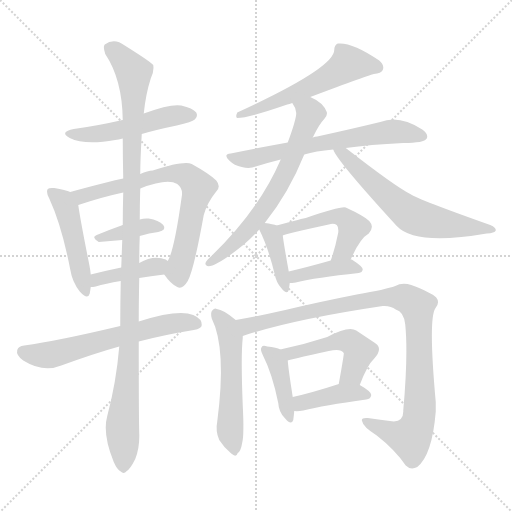
t = 0.00 s
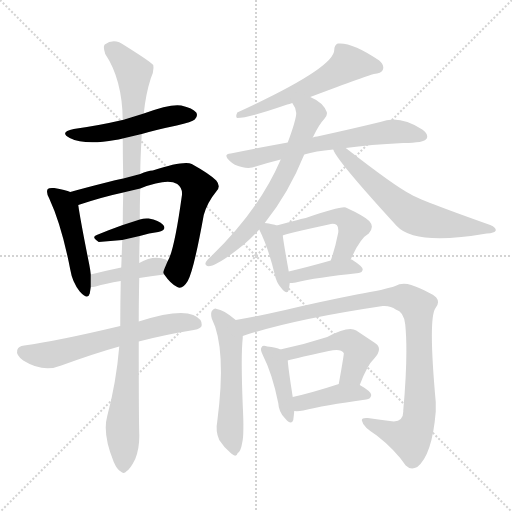
t = 2.70 s
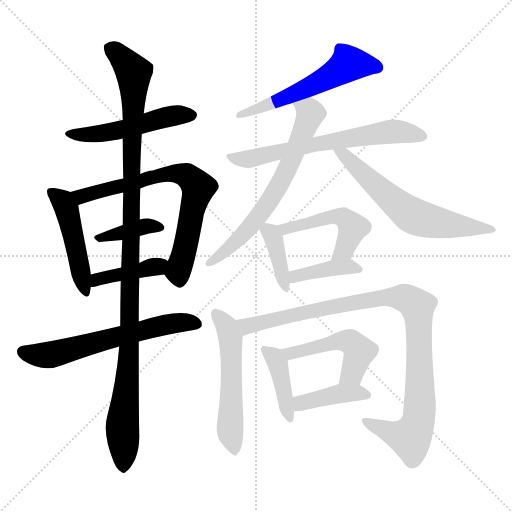
t = 5.40 s
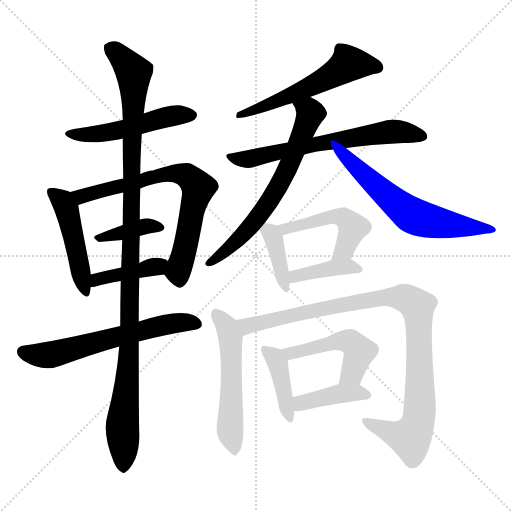
t = 8.10 s
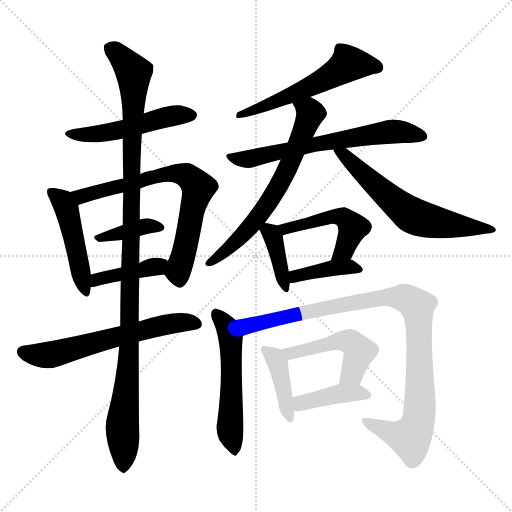
t = 10.80 s
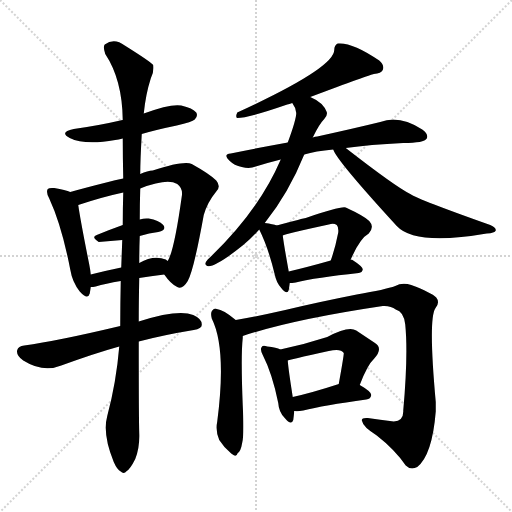
t = 13.50 s

The animated SVG that drew these frames (rendered in a browser with its animation timeline set to each time). Animation: 19 CSS @keyframes rules; one cycle of 13.50 s.

<svg version="1.1" viewBox="0 0 1024 1024" xmlns="http://www.w3.org/2000/svg">
  <g stroke="lightgray" stroke-dasharray="1,1" stroke-width="1" transform="scale(4, 4)">
    <line x1="0" y1="0" x2="256" y2="256"></line>
    <line x1="256" y1="0" x2="0" y2="256"></line>
    <line x1="128" y1="0" x2="128" y2="256"></line>
    <line x1="0" y1="128" x2="256" y2="128"></line>
  </g>
<g transform="scale(1, -1) translate(0, -900)">
   <style type="text/css">
    @keyframes keyframes0 {
      from {
       stroke: blue;
       stroke-dashoffset: 502;
       stroke-width: 128;
       }
       62% {
       animation-timing-function: step-end;
       stroke: blue;
       stroke-dashoffset: 0;
       stroke-width: 128;
       }
       to {
       stroke: black;
       stroke-width: 1024;
       }
       }
       #make-me-a-hanzi-animation-0 {
         animation: keyframes0 0.658529s both;
         animation-delay: 0.000000s;
         animation-timing-function: linear;
       }
    @keyframes keyframes1 {
      from {
       stroke: blue;
       stroke-dashoffset: 472;
       stroke-width: 128;
       }
       61% {
       animation-timing-function: step-end;
       stroke: blue;
       stroke-dashoffset: 0;
       stroke-width: 128;
       }
       to {
       stroke: black;
       stroke-width: 1024;
       }
       }
       #make-me-a-hanzi-animation-1 {
         animation: keyframes1 0.634115s both;
         animation-delay: 0.658529s;
         animation-timing-function: linear;
       }
    @keyframes keyframes2 {
      from {
       stroke: blue;
       stroke-dashoffset: 709;
       stroke-width: 128;
       }
       70% {
       animation-timing-function: step-end;
       stroke: blue;
       stroke-dashoffset: 0;
       stroke-width: 128;
       }
       to {
       stroke: black;
       stroke-width: 1024;
       }
       }
       #make-me-a-hanzi-animation-2 {
         animation: keyframes2 0.826986s both;
         animation-delay: 1.292643s;
         animation-timing-function: linear;
       }
    @keyframes keyframes3 {
      from {
       stroke: blue;
       stroke-dashoffset: 376;
       stroke-width: 128;
       }
       55% {
       animation-timing-function: step-end;
       stroke: blue;
       stroke-dashoffset: 0;
       stroke-width: 128;
       }
       to {
       stroke: black;
       stroke-width: 1024;
       }
       }
       #make-me-a-hanzi-animation-3 {
         animation: keyframes3 0.555990s both;
         animation-delay: 2.119629s;
         animation-timing-function: linear;
       }
    @keyframes keyframes4 {
      from {
       stroke: blue;
       stroke-dashoffset: 406;
       stroke-width: 128;
       }
       57% {
       animation-timing-function: step-end;
       stroke: blue;
       stroke-dashoffset: 0;
       stroke-width: 128;
       }
       to {
       stroke: black;
       stroke-width: 1024;
       }
       }
       #make-me-a-hanzi-animation-4 {
         animation: keyframes4 0.580404s both;
         animation-delay: 2.675618s;
         animation-timing-function: linear;
       }
    @keyframes keyframes5 {
      from {
       stroke: blue;
       stroke-dashoffset: 612;
       stroke-width: 128;
       }
       67% {
       animation-timing-function: step-end;
       stroke: blue;
       stroke-dashoffset: 0;
       stroke-width: 128;
       }
       to {
       stroke: black;
       stroke-width: 1024;
       }
       }
       #make-me-a-hanzi-animation-5 {
         animation: keyframes5 0.748047s both;
         animation-delay: 3.256022s;
         animation-timing-function: linear;
       }
    @keyframes keyframes6 {
      from {
       stroke: blue;
       stroke-dashoffset: 1110;
       stroke-width: 128;
       }
       78% {
       animation-timing-function: step-end;
       stroke: blue;
       stroke-dashoffset: 0;
       stroke-width: 128;
       }
       to {
       stroke: black;
       stroke-width: 1024;
       }
       }
       #make-me-a-hanzi-animation-6 {
         animation: keyframes6 1.153320s both;
         animation-delay: 4.004069s;
         animation-timing-function: linear;
       }
    @keyframes keyframes7 {
      from {
       stroke: blue;
       stroke-dashoffset: 564;
       stroke-width: 128;
       }
       65% {
       animation-timing-function: step-end;
       stroke: blue;
       stroke-dashoffset: 0;
       stroke-width: 128;
       }
       to {
       stroke: black;
       stroke-width: 1024;
       }
       }
       #make-me-a-hanzi-animation-7 {
         animation: keyframes7 0.708984s both;
         animation-delay: 5.157389s;
         animation-timing-function: linear;
       }
    @keyframes keyframes8 {
      from {
       stroke: blue;
       stroke-dashoffset: 638;
       stroke-width: 128;
       }
       67% {
       animation-timing-function: step-end;
       stroke: blue;
       stroke-dashoffset: 0;
       stroke-width: 128;
       }
       to {
       stroke: black;
       stroke-width: 1024;
       }
       }
       #make-me-a-hanzi-animation-8 {
         animation: keyframes8 0.769206s both;
         animation-delay: 5.866374s;
         animation-timing-function: linear;
       }
    @keyframes keyframes9 {
      from {
       stroke: blue;
       stroke-dashoffset: 660;
       stroke-width: 128;
       }
       68% {
       animation-timing-function: step-end;
       stroke: blue;
       stroke-dashoffset: 0;
       stroke-width: 128;
       }
       to {
       stroke: black;
       stroke-width: 1024;
       }
       }
       #make-me-a-hanzi-animation-9 {
         animation: keyframes9 0.787109s both;
         animation-delay: 6.635579s;
         animation-timing-function: linear;
       }
    @keyframes keyframes10 {
      from {
       stroke: blue;
       stroke-dashoffset: 621;
       stroke-width: 128;
       }
       67% {
       animation-timing-function: step-end;
       stroke: blue;
       stroke-dashoffset: 0;
       stroke-width: 128;
       }
       to {
       stroke: black;
       stroke-width: 1024;
       }
       }
       #make-me-a-hanzi-animation-10 {
         animation: keyframes10 0.755371s both;
         animation-delay: 7.422689s;
         animation-timing-function: linear;
       }
    @keyframes keyframes11 {
      from {
       stroke: blue;
       stroke-dashoffset: 380;
       stroke-width: 128;
       }
       55% {
       animation-timing-function: step-end;
       stroke: blue;
       stroke-dashoffset: 0;
       stroke-width: 128;
       }
       to {
       stroke: black;
       stroke-width: 1024;
       }
       }
       #make-me-a-hanzi-animation-11 {
         animation: keyframes11 0.559245s both;
         animation-delay: 8.178060s;
         animation-timing-function: linear;
       }
    @keyframes keyframes12 {
      from {
       stroke: blue;
       stroke-dashoffset: 489;
       stroke-width: 128;
       }
       61% {
       animation-timing-function: step-end;
       stroke: blue;
       stroke-dashoffset: 0;
       stroke-width: 128;
       }
       to {
       stroke: black;
       stroke-width: 1024;
       }
       }
       #make-me-a-hanzi-animation-12 {
         animation: keyframes12 0.647949s both;
         animation-delay: 8.737305s;
         animation-timing-function: linear;
       }
    @keyframes keyframes13 {
      from {
       stroke: blue;
       stroke-dashoffset: 394;
       stroke-width: 128;
       }
       56% {
       animation-timing-function: step-end;
       stroke: blue;
       stroke-dashoffset: 0;
       stroke-width: 128;
       }
       to {
       stroke: black;
       stroke-width: 1024;
       }
       }
       #make-me-a-hanzi-animation-13 {
         animation: keyframes13 0.570638s both;
         animation-delay: 9.385254s;
         animation-timing-function: linear;
       }
    @keyframes keyframes14 {
      from {
       stroke: blue;
       stroke-dashoffset: 534;
       stroke-width: 128;
       }
       63% {
       animation-timing-function: step-end;
       stroke: blue;
       stroke-dashoffset: 0;
       stroke-width: 128;
       }
       to {
       stroke: black;
       stroke-width: 1024;
       }
       }
       #make-me-a-hanzi-animation-14 {
         animation: keyframes14 0.684570s both;
         animation-delay: 9.955892s;
         animation-timing-function: linear;
       }
    @keyframes keyframes15 {
      from {
       stroke: blue;
       stroke-dashoffset: 986;
       stroke-width: 128;
       }
       76% {
       animation-timing-function: step-end;
       stroke: blue;
       stroke-dashoffset: 0;
       stroke-width: 128;
       }
       to {
       stroke: black;
       stroke-width: 1024;
       }
       }
       #make-me-a-hanzi-animation-15 {
         animation: keyframes15 1.052409s both;
         animation-delay: 10.640462s;
         animation-timing-function: linear;
       }
    @keyframes keyframes16 {
      from {
       stroke: blue;
       stroke-dashoffset: 406;
       stroke-width: 128;
       }
       57% {
       animation-timing-function: step-end;
       stroke: blue;
       stroke-dashoffset: 0;
       stroke-width: 128;
       }
       to {
       stroke: black;
       stroke-width: 1024;
       }
       }
       #make-me-a-hanzi-animation-16 {
         animation: keyframes16 0.580404s both;
         animation-delay: 11.692871s;
         animation-timing-function: linear;
       }
    @keyframes keyframes17 {
      from {
       stroke: blue;
       stroke-dashoffset: 485;
       stroke-width: 128;
       }
       61% {
       animation-timing-function: step-end;
       stroke: blue;
       stroke-dashoffset: 0;
       stroke-width: 128;
       }
       to {
       stroke: black;
       stroke-width: 1024;
       }
       }
       #make-me-a-hanzi-animation-17 {
         animation: keyframes17 0.644694s both;
         animation-delay: 12.273275s;
         animation-timing-function: linear;
       }
    @keyframes keyframes18 {
      from {
       stroke: blue;
       stroke-dashoffset: 403;
       stroke-width: 128;
       }
       57% {
       animation-timing-function: step-end;
       stroke: blue;
       stroke-dashoffset: 0;
       stroke-width: 128;
       }
       to {
       stroke: black;
       stroke-width: 1024;
       }
       }
       #make-me-a-hanzi-animation-18 {
         animation: keyframes18 0.577962s both;
         animation-delay: 12.917969s;
         animation-timing-function: linear;
       }
</style>
<path d="M 283.5 632.0 Q 314.5 641.0 353.5 649.0 Q 384.5 656.0 389.5 661.0 Q 396.5 668.0 392.5 675.0 Q 385.5 684.0 362.5 689.0 Q 341.5 693.0 287.5 673.0 L 245.5 660.0 Q 241.5 660.0 240.5 659.0 Q 197.5 649.0 147.5 642.0 Q 117.5 636.0 139.5 624.0 Q 169.5 609.0 230.5 620.0 Q 236.5 621.0 245.5 623.0 L 283.5 632.0 Z" fill="lightgray"></path> 
<path d="M 140.5 516.0 Q 131.5 520.0 108.5 524.0 Q 98.5 525.0 95.5 522.0 Q 91.5 516.0 98.5 503.0 Q 123.5 449.0 140.5 361.0 Q 144.5 336.0 159.5 317.0 Q 175.5 299.0 179.5 313.0 Q 180.5 319.0 181.5 326.0 L 181.5 351.0 Q 180.5 361.0 178.5 371.0 Q 160.5 461.0 156.5 490.0 C 153.5 511.0 153.5 511.0 140.5 516.0 Z" fill="lightgray"></path> 
<path d="M 328.5 351.0 Q 341.5 332.0 354.5 326.0 Q 364.5 320.0 375.5 338.0 Q 387.5 359.0 407.5 470.0 Q 414.5 495.0 432.5 517.0 Q 442.5 527.0 432.5 539.0 Q 419.5 552.0 383.5 572.0 Q 367.5 579.0 305.5 559.0 Q 295.5 559.0 280.5 552.0 L 246.5 543.0 Q 230.5 540.0 212.5 535.0 Q 172.5 525.0 140.5 516.0 C 111.5 508.0 127.5 481.0 156.5 490.0 Q 204.5 506.0 246.5 515.0 L 280.5 523.0 Q 334.5 544.0 354.5 532.0 Q 366.5 523.0 363.5 507.0 Q 348.5 399.0 335.5 378.0 C 325.5 355.0 325.5 355.0 328.5 351.0 Z" fill="lightgray"></path> 
<path d="M 279.5 428.0 Q 298.5 434.0 316.5 436.0 Q 334.5 440.0 326.5 450.0 Q 317.5 460.0 297.5 463.0 Q 288.5 464.0 279.5 461.0 L 245.5 450.0 Q 217.5 440.0 193.5 430.0 Q 181.5 426.0 197.5 416.0 L 244.5 420.0 L 279.5 428.0 Z" fill="lightgray"></path> 
<path d="M 278.5 344.0 Q 300.5 348.0 328.5 351.0 C 358.5 354.0 359.5 360.0 335.5 378.0 Q 334.5 379.0 331.5 381.0 Q 307.5 391.0 278.5 374.0 L 242.5 365.0 Q 208.5 358.0 181.5 351.0 C 152.5 344.0 151.5 324.0 181.5 326.0 Q 185.5 326.0 191.5 327.0 Q 210.5 333.0 241.5 338.0 L 278.5 344.0 Z" fill="lightgray"></path> 
<path d="M 277.5 217.0 Q 326.5 230.0 387.5 240.0 Q 403.5 243.0 403.5 250.0 Q 404.5 262.0 386.5 270.0 Q 356.5 282.0 277.5 257.0 L 240.5 248.0 Q 114.5 218.0 48.5 209.0 Q 36.5 208.0 34.5 200.0 Q 31.5 190.0 46.5 179.0 Q 86.5 154.0 122.5 169.0 Q 191.5 194.0 238.5 207.0 L 277.5 217.0 Z" fill="lightgray"></path> 
<path d="M 238.5 207.0 Q 232.5 135.0 214.5 68.0 Q 204.5 32.0 227.5 -24.0 Q 234.5 -40.0 241.5 -43.0 Q 247.5 -49.0 253.5 -42.0 Q 260.5 -38.0 270.5 -18.0 Q 279.5 4.0 278.5 33.0 Q 277.5 63.0 277.5 217.0 L 277.5 257.0 Q 277.5 297.0 278.5 344.0 L 278.5 374.0 Q 278.5 401.0 279.5 428.0 L 279.5 461.0 Q 279.5 492.0 280.5 523.0 L 280.5 552.0 Q 280.5 579.0 283.5 632.0 L 287.5 673.0 Q 291.5 712.0 301.5 743.0 Q 308.5 756.0 306.5 770.0 Q 300.5 777.0 249.5 809.0 Q 228.5 825.0 209.5 811.0 Q 205.5 807.0 210.5 792.0 Q 244.5 741.0 245.5 660.0 L 245.5 623.0 Q 245.5 586.0 246.5 543.0 L 246.5 515.0 Q 245.5 484.0 245.5 450.0 L 244.5 420.0 Q 243.5 393.0 242.5 365.0 L 241.5 338.0 Q 240.5 295.0 240.5 248.0 L 238.5 207.0 Z" fill="lightgray"></path> 
<path d="M 620.5 706.0 Q 740.5 751.0 747.5 752.0 Q 762.5 753.0 765.5 760.0 Q 769.5 769.0 758.5 779.0 Q 704.5 816.0 675.5 813.0 Q 668.5 810.0 668.5 800.0 Q 668.5 764.0 474.5 675.0 Q 470.5 666.0 474.5 664.0 Q 496.5 664.0 574.5 691.0 Q 578.5 692.0 584.5 694.0 L 620.5 706.0 Z" fill="lightgray"></path> 
<path d="M 608.5 591.0 Q 630.5 598.0 666.5 601.0 L 691.5 604.0 Q 739.5 611.0 806.5 614.0 Q 848.5 614.0 853.5 623.0 Q 857.5 632.0 844.5 641.0 Q 798.5 671.0 760.5 656.0 Q 711.5 644.0 634.5 627.0 Q 630.5 627.0 625.5 625.0 L 575.5 615.0 Q 520.5 605.0 461.5 593.0 Q 445.5 592.0 458.5 579.0 Q 468.5 569.0 483.5 566.0 Q 499.5 562.0 511.5 567.0 Q 533.5 574.0 561.5 581.0 L 608.5 591.0 Z" fill="lightgray"></path> 
<path d="M 529.5 454.0 Q 577.5 514.0 608.5 591.0 L 625.5 625.0 Q 638.5 652.0 648.5 662.0 Q 655.5 669.0 653.5 676.0 Q 646.5 695.0 620.5 706.0 C 593.5 720.0 570.5 720.0 584.5 694.0 Q 591.5 685.0 592.5 674.0 Q 592.5 661.0 575.5 615.0 L 561.5 581.0 Q 516.5 476.0 415.5 381.0 Q 406.5 371.0 414.5 368.0 Q 429.5 364.0 486.5 410.0 Q 502.5 423.0 518.5 441.0 L 529.5 454.0 Z" fill="lightgray"></path> 
<path d="M 666.5 601.0 Q 672.5 580.0 793.5 448.0 Q 830.5 408.0 973.5 433.0 Q 989.5 434.0 991.5 439.0 Q 992.5 445.0 980.5 450.0 Q 836.5 501.0 820.5 512.0 Q 790.5 527.0 691.5 604.0 C 667.5 622.0 652.5 628.0 666.5 601.0 Z" fill="lightgray"></path> 
<path d="M 553.5 449.0 Q 546.5 452.0 529.5 454.0 C 510.5 456.0 510.5 456.0 518.5 441.0 Q 536.5 405.0 549.5 351.0 Q 552.5 335.0 562.5 324.0 Q 574.5 309.0 577.5 320.0 Q 578.5 326.0 579.5 334.0 L 577.5 357.0 Q 567.5 412.0 565.5 429.0 C 563.5 446.0 563.5 446.0 553.5 449.0 Z" fill="lightgray"></path> 
<path d="M 701.5 381.0 Q 719.5 423.0 737.5 433.0 Q 749.5 446.0 738.5 458.0 Q 728.5 468.0 691.5 485.0 Q 681.5 488.0 611.5 464.0 Q 608.5 464.0 553.5 449.0 C 524.5 441.0 537.5 419.0 565.5 429.0 Q 569.5 432.0 657.5 451.0 Q 667.5 454.0 673.5 450.0 Q 677.5 446.0 676.5 435.0 Q 670.5 404.0 661.5 379.0 C 651.5 351.0 689.5 354.0 701.5 381.0 Z" fill="lightgray"></path> 
<path d="M 579.5 334.0 Q 583.5 334.0 591.5 335.0 Q 631.5 345.0 717.5 354.0 Q 724.5 355.0 725.5 361.0 Q 725.5 367.0 703.5 381.0 L 701.5 381.0 L 661.5 379.0 Q 615.5 366.0 577.5 357.0 C 548.5 350.0 549.5 333.0 579.5 334.0 Z" fill="lightgray"></path> 
<path d="M 471.5 260.0 Q 446.5 281.0 433.5 282.0 Q 429.5 285.0 424.5 279.0 Q 420.5 275.0 423.5 263.0 Q 453.5 203.0 434.5 57.0 Q 430.5 38.0 438.5 20.0 Q 448.5 4.0 462.5 -7.0 Q 472.5 -16.0 475.5 -6.0 Q 481.5 -3.0 484.5 15.0 Q 488.5 31.0 485.5 89.0 Q 481.5 189.0 485.5 224.0 Q 485.5 227.0 485.5 228.0 C 486.5 248.0 486.5 248.0 471.5 260.0 Z" fill="lightgray"></path> 
<path d="M 485.5 228.0 Q 584.5 261.0 765.5 288.0 Q 781.5 289.0 791.5 281.0 Q 807.5 277.0 810.5 251.0 Q 816.5 190.0 806.5 79.0 Q 807.5 58.0 787.5 57.0 Q 759.5 61.0 735.5 64.0 Q 720.5 65.0 724.5 57.0 Q 725.5 47.0 753.5 29.0 Q 789.5 1.0 811.5 -31.0 Q 821.5 -41.0 834.5 -34.0 Q 864.5 -10.0 871.5 77.0 Q 871.5 87.0 871.5 96.0 Q 856.5 261.0 870.5 283.0 Q 880.5 295.0 872.5 305.0 Q 862.5 315.0 822.5 330.0 Q 804.5 336.0 790.5 328.0 Q 771.5 321.0 713.5 311.0 Q 632.5 295.0 570.5 280.0 Q 513.5 267.0 471.5 260.0 C 441.5 255.0 456.5 219.0 485.5 228.0 Z" fill="lightgray"></path> 
<path d="M 560.5 201.0 Q 553.5 205.0 534.5 207.0 Q 525.5 210.0 523.5 206.0 Q 519.5 202.0 525.5 190.0 Q 544.5 153.0 556.5 94.0 Q 557.5 76.0 569.5 64.0 Q 582.5 48.0 586.5 60.0 Q 587.5 67.0 588.5 78.0 L 585.5 106.0 Q 576.5 163.0 575.5 179.0 C 574.5 195.0 574.5 195.0 560.5 201.0 Z" fill="lightgray"></path> 
<path d="M 719.5 130.0 Q 734.5 170.0 748.5 183.0 Q 767.5 204.0 748.5 215.0 Q 733.5 225.0 712.5 239.0 Q 697.5 249.0 654.5 226.0 Q 608.5 211.0 560.5 201.0 C 531.5 195.0 546.5 171.0 575.5 179.0 Q 575.5 180.0 657.5 198.0 Q 681.5 204.0 687.5 194.0 Q 688.5 193.0 677.5 132.0 C 672.5 102.0 708.5 102.0 719.5 130.0 Z" fill="lightgray"></path> 
<path d="M 588.5 78.0 Q 595.5 77.0 606.5 79.0 Q 646.5 89.0 732.5 101.0 Q 741.5 102.0 742.5 110.0 Q 742.5 117.0 719.5 130.0 L 677.5 132.0 Q 676.5 132.0 674.5 131.0 Q 625.5 115.0 585.5 106.0 C 556.5 99.0 558.5 80.0 588.5 78.0 Z" fill="lightgray"></path> 
      <clipPath id="make-me-a-hanzi-clip-0">
      <path d="M 283.5 632.0 Q 314.5 641.0 353.5 649.0 Q 384.5 656.0 389.5 661.0 Q 396.5 668.0 392.5 675.0 Q 385.5 684.0 362.5 689.0 Q 341.5 693.0 287.5 673.0 L 245.5 660.0 Q 241.5 660.0 240.5 659.0 Q 197.5 649.0 147.5 642.0 Q 117.5 636.0 139.5 624.0 Q 169.5 609.0 230.5 620.0 Q 236.5 621.0 245.5 623.0 L 283.5 632.0 Z" fill="lightgray"></path>
      </clipPath>
      <path clip-path="url(#make-me-a-hanzi-clip-0)" d="M 140.5 634.0 L 200.5 632.0 L 322.5 664.0 L 382.5 670.0 " fill="none" id="make-me-a-hanzi-animation-0" stroke-dasharray="374 748" stroke-linecap="round"></path>

      <clipPath id="make-me-a-hanzi-clip-1">
      <path d="M 140.5 516.0 Q 131.5 520.0 108.5 524.0 Q 98.5 525.0 95.5 522.0 Q 91.5 516.0 98.5 503.0 Q 123.5 449.0 140.5 361.0 Q 144.5 336.0 159.5 317.0 Q 175.5 299.0 179.5 313.0 Q 180.5 319.0 181.5 326.0 L 181.5 351.0 Q 180.5 361.0 178.5 371.0 Q 160.5 461.0 156.5 490.0 C 153.5 511.0 153.5 511.0 140.5 516.0 Z" fill="lightgray"></path>
      </clipPath>
      <path clip-path="url(#make-me-a-hanzi-clip-1)" d="M 102.5 517.0 L 122.5 500.0 L 132.5 482.0 L 169.5 317.0 " fill="none" id="make-me-a-hanzi-animation-1" stroke-dasharray="344 688" stroke-linecap="round"></path>

      <clipPath id="make-me-a-hanzi-clip-2">
      <path d="M 328.5 351.0 Q 341.5 332.0 354.5 326.0 Q 364.5 320.0 375.5 338.0 Q 387.5 359.0 407.5 470.0 Q 414.5 495.0 432.5 517.0 Q 442.5 527.0 432.5 539.0 Q 419.5 552.0 383.5 572.0 Q 367.5 579.0 305.5 559.0 Q 295.5 559.0 280.5 552.0 L 246.5 543.0 Q 230.5 540.0 212.5 535.0 Q 172.5 525.0 140.5 516.0 C 111.5 508.0 127.5 481.0 156.5 490.0 Q 204.5 506.0 246.5 515.0 L 280.5 523.0 Q 334.5 544.0 354.5 532.0 Q 366.5 523.0 363.5 507.0 Q 348.5 399.0 335.5 378.0 C 325.5 355.0 325.5 355.0 328.5 351.0 Z" fill="lightgray"></path>
      </clipPath>
      <path clip-path="url(#make-me-a-hanzi-clip-2)" d="M 148.5 512.0 L 164.5 508.0 L 341.5 553.0 L 374.5 548.0 L 396.5 525.0 L 356.5 356.0 L 359.5 341.0 " fill="none" id="make-me-a-hanzi-animation-2" stroke-dasharray="581 1162" stroke-linecap="round"></path>

      <clipPath id="make-me-a-hanzi-clip-3">
      <path d="M 279.5 428.0 Q 298.5 434.0 316.5 436.0 Q 334.5 440.0 326.5 450.0 Q 317.5 460.0 297.5 463.0 Q 288.5 464.0 279.5 461.0 L 245.5 450.0 Q 217.5 440.0 193.5 430.0 Q 181.5 426.0 197.5 416.0 L 244.5 420.0 L 279.5 428.0 Z" fill="lightgray"></path>
      </clipPath>
      <path clip-path="url(#make-me-a-hanzi-clip-3)" d="M 202.5 425.0 L 293.5 448.0 L 319.5 444.0 " fill="none" id="make-me-a-hanzi-animation-3" stroke-dasharray="248 496" stroke-linecap="round"></path>

      <clipPath id="make-me-a-hanzi-clip-4">
      <path d="M 278.5 344.0 Q 300.5 348.0 328.5 351.0 C 358.5 354.0 359.5 360.0 335.5 378.0 Q 334.5 379.0 331.5 381.0 Q 307.5 391.0 278.5 374.0 L 242.5 365.0 Q 208.5 358.0 181.5 351.0 C 152.5 344.0 151.5 324.0 181.5 326.0 Q 185.5 326.0 191.5 327.0 Q 210.5 333.0 241.5 338.0 L 278.5 344.0 Z" fill="lightgray"></path>
      </clipPath>
      <path clip-path="url(#make-me-a-hanzi-clip-4)" d="M 185.5 332.0 L 204.5 344.0 L 328.5 373.0 " fill="none" id="make-me-a-hanzi-animation-4" stroke-dasharray="278 556" stroke-linecap="round"></path>

      <clipPath id="make-me-a-hanzi-clip-5">
      <path d="M 277.5 217.0 Q 326.5 230.0 387.5 240.0 Q 403.5 243.0 403.5 250.0 Q 404.5 262.0 386.5 270.0 Q 356.5 282.0 277.5 257.0 L 240.5 248.0 Q 114.5 218.0 48.5 209.0 Q 36.5 208.0 34.5 200.0 Q 31.5 190.0 46.5 179.0 Q 86.5 154.0 122.5 169.0 Q 191.5 194.0 238.5 207.0 L 277.5 217.0 Z" fill="lightgray"></path>
      </clipPath>
      <path clip-path="url(#make-me-a-hanzi-clip-5)" d="M 46.5 196.0 L 98.5 190.0 L 313.5 248.0 L 369.5 256.0 L 393.5 253.0 " fill="none" id="make-me-a-hanzi-animation-5" stroke-dasharray="484 968" stroke-linecap="round"></path>

      <clipPath id="make-me-a-hanzi-clip-6">
      <path d="M 238.5 207.0 Q 232.5 135.0 214.5 68.0 Q 204.5 32.0 227.5 -24.0 Q 234.5 -40.0 241.5 -43.0 Q 247.5 -49.0 253.5 -42.0 Q 260.5 -38.0 270.5 -18.0 Q 279.5 4.0 278.5 33.0 Q 277.5 63.0 277.5 217.0 L 277.5 257.0 Q 277.5 297.0 278.5 344.0 L 278.5 374.0 Q 278.5 401.0 279.5 428.0 L 279.5 461.0 Q 279.5 492.0 280.5 523.0 L 280.5 552.0 Q 280.5 579.0 283.5 632.0 L 287.5 673.0 Q 291.5 712.0 301.5 743.0 Q 308.5 756.0 306.5 770.0 Q 300.5 777.0 249.5 809.0 Q 228.5 825.0 209.5 811.0 Q 205.5 807.0 210.5 792.0 Q 244.5 741.0 245.5 660.0 L 245.5 623.0 Q 245.5 586.0 246.5 543.0 L 246.5 515.0 Q 245.5 484.0 245.5 450.0 L 244.5 420.0 Q 243.5 393.0 242.5 365.0 L 241.5 338.0 Q 240.5 295.0 240.5 248.0 L 238.5 207.0 Z" fill="lightgray"></path>
      </clipPath>
      <path clip-path="url(#make-me-a-hanzi-clip-6)" d="M 220.5 805.0 L 267.5 755.0 L 259.5 205.0 L 244.5 47.0 L 246.5 -30.0 " fill="none" id="make-me-a-hanzi-animation-6" stroke-dasharray="982 1964" stroke-linecap="round"></path>

      <clipPath id="make-me-a-hanzi-clip-7">
      <path d="M 620.5 706.0 Q 740.5 751.0 747.5 752.0 Q 762.5 753.0 765.5 760.0 Q 769.5 769.0 758.5 779.0 Q 704.5 816.0 675.5 813.0 Q 668.5 810.0 668.5 800.0 Q 668.5 764.0 474.5 675.0 Q 470.5 666.0 474.5 664.0 Q 496.5 664.0 574.5 691.0 Q 578.5 692.0 584.5 694.0 L 620.5 706.0 Z" fill="lightgray"></path>
      </clipPath>
      <path clip-path="url(#make-me-a-hanzi-clip-7)" d="M 755.5 765.0 L 697.5 773.0 L 626.5 728.0 L 523.5 685.0 L 513.5 687.0 L 508.5 679.0 L 487.5 679.0 L 477.5 670.0 " fill="none" id="make-me-a-hanzi-animation-7" stroke-dasharray="436 872" stroke-linecap="round"></path>

      <clipPath id="make-me-a-hanzi-clip-8">
      <path d="M 608.5 591.0 Q 630.5 598.0 666.5 601.0 L 691.5 604.0 Q 739.5 611.0 806.5 614.0 Q 848.5 614.0 853.5 623.0 Q 857.5 632.0 844.5 641.0 Q 798.5 671.0 760.5 656.0 Q 711.5 644.0 634.5 627.0 Q 630.5 627.0 625.5 625.0 L 575.5 615.0 Q 520.5 605.0 461.5 593.0 Q 445.5 592.0 458.5 579.0 Q 468.5 569.0 483.5 566.0 Q 499.5 562.0 511.5 567.0 Q 533.5 574.0 561.5 581.0 L 608.5 591.0 Z" fill="lightgray"></path>
      </clipPath>
      <path clip-path="url(#make-me-a-hanzi-clip-8)" d="M 470.5 584.0 L 492.5 581.0 L 773.5 636.0 L 802.5 637.0 L 845.5 627.0 " fill="none" id="make-me-a-hanzi-animation-8" stroke-dasharray="510 1020" stroke-linecap="round"></path>

      <clipPath id="make-me-a-hanzi-clip-9">
      <path d="M 529.5 454.0 Q 577.5 514.0 608.5 591.0 L 625.5 625.0 Q 638.5 652.0 648.5 662.0 Q 655.5 669.0 653.5 676.0 Q 646.5 695.0 620.5 706.0 C 593.5 720.0 570.5 720.0 584.5 694.0 Q 591.5 685.0 592.5 674.0 Q 592.5 661.0 575.5 615.0 L 561.5 581.0 Q 516.5 476.0 415.5 381.0 Q 406.5 371.0 414.5 368.0 Q 429.5 364.0 486.5 410.0 Q 502.5 423.0 518.5 441.0 L 529.5 454.0 Z" fill="lightgray"></path>
      </clipPath>
      <path clip-path="url(#make-me-a-hanzi-clip-9)" d="M 591.5 692.0 L 621.5 673.0 L 561.5 534.0 L 500.5 447.0 L 454.5 400.0 L 417.5 374.0 " fill="none" id="make-me-a-hanzi-animation-9" stroke-dasharray="532 1064" stroke-linecap="round"></path>

      <clipPath id="make-me-a-hanzi-clip-10">
      <path d="M 666.5 601.0 Q 672.5 580.0 793.5 448.0 Q 830.5 408.0 973.5 433.0 Q 989.5 434.0 991.5 439.0 Q 992.5 445.0 980.5 450.0 Q 836.5 501.0 820.5 512.0 Q 790.5 527.0 691.5 604.0 C 667.5 622.0 652.5 628.0 666.5 601.0 Z" fill="lightgray"></path>
      </clipPath>
      <path clip-path="url(#make-me-a-hanzi-clip-10)" d="M 672.5 601.0 L 694.5 588.0 L 770.5 511.0 L 823.5 470.0 L 897.5 450.0 L 984.5 443.0 " fill="none" id="make-me-a-hanzi-animation-10" stroke-dasharray="493 986" stroke-linecap="round"></path>

      <clipPath id="make-me-a-hanzi-clip-11">
      <path d="M 553.5 449.0 Q 546.5 452.0 529.5 454.0 C 510.5 456.0 510.5 456.0 518.5 441.0 Q 536.5 405.0 549.5 351.0 Q 552.5 335.0 562.5 324.0 Q 574.5 309.0 577.5 320.0 Q 578.5 326.0 579.5 334.0 L 577.5 357.0 Q 567.5 412.0 565.5 429.0 C 563.5 446.0 563.5 446.0 553.5 449.0 Z" fill="lightgray"></path>
      </clipPath>
      <path clip-path="url(#make-me-a-hanzi-clip-11)" d="M 528.5 438.0 L 541.5 434.0 L 547.5 422.0 L 571.5 328.0 " fill="none" id="make-me-a-hanzi-animation-11" stroke-dasharray="252 504" stroke-linecap="round"></path>

      <clipPath id="make-me-a-hanzi-clip-12">
      <path d="M 701.5 381.0 Q 719.5 423.0 737.5 433.0 Q 749.5 446.0 738.5 458.0 Q 728.5 468.0 691.5 485.0 Q 681.5 488.0 611.5 464.0 Q 608.5 464.0 553.5 449.0 C 524.5 441.0 537.5 419.0 565.5 429.0 Q 569.5 432.0 657.5 451.0 Q 667.5 454.0 673.5 450.0 Q 677.5 446.0 676.5 435.0 Q 670.5 404.0 661.5 379.0 C 651.5 351.0 689.5 354.0 701.5 381.0 Z" fill="lightgray"></path>
      </clipPath>
      <path clip-path="url(#make-me-a-hanzi-clip-12)" d="M 565.5 436.0 L 571.5 444.0 L 617.5 451.0 L 625.5 459.0 L 642.5 457.0 L 662.5 467.0 L 691.5 463.0 L 704.5 445.0 L 703.5 437.0 L 689.5 401.0 L 667.5 384.0 " fill="none" id="make-me-a-hanzi-animation-12" stroke-dasharray="361 722" stroke-linecap="round"></path>

      <clipPath id="make-me-a-hanzi-clip-13">
      <path d="M 579.5 334.0 Q 583.5 334.0 591.5 335.0 Q 631.5 345.0 717.5 354.0 Q 724.5 355.0 725.5 361.0 Q 725.5 367.0 703.5 381.0 L 701.5 381.0 L 661.5 379.0 Q 615.5 366.0 577.5 357.0 C 548.5 350.0 549.5 333.0 579.5 334.0 Z" fill="lightgray"></path>
      </clipPath>
      <path clip-path="url(#make-me-a-hanzi-clip-13)" d="M 585.5 340.0 L 599.5 351.0 L 657.5 363.0 L 695.5 367.0 L 717.5 362.0 " fill="none" id="make-me-a-hanzi-animation-13" stroke-dasharray="266 532" stroke-linecap="round"></path>

      <clipPath id="make-me-a-hanzi-clip-14">
      <path d="M 471.5 260.0 Q 446.5 281.0 433.5 282.0 Q 429.5 285.0 424.5 279.0 Q 420.5 275.0 423.5 263.0 Q 453.5 203.0 434.5 57.0 Q 430.5 38.0 438.5 20.0 Q 448.5 4.0 462.5 -7.0 Q 472.5 -16.0 475.5 -6.0 Q 481.5 -3.0 484.5 15.0 Q 488.5 31.0 485.5 89.0 Q 481.5 189.0 485.5 224.0 Q 485.5 227.0 485.5 228.0 C 486.5 248.0 486.5 248.0 471.5 260.0 Z" fill="lightgray"></path>
      </clipPath>
      <path clip-path="url(#make-me-a-hanzi-clip-14)" d="M 431.5 273.0 L 451.5 250.0 L 461.5 222.0 L 459.5 48.0 L 468.5 5.0 " fill="none" id="make-me-a-hanzi-animation-14" stroke-dasharray="406 812" stroke-linecap="round"></path>

      <clipPath id="make-me-a-hanzi-clip-15">
      <path d="M 485.5 228.0 Q 584.5 261.0 765.5 288.0 Q 781.5 289.0 791.5 281.0 Q 807.5 277.0 810.5 251.0 Q 816.5 190.0 806.5 79.0 Q 807.5 58.0 787.5 57.0 Q 759.5 61.0 735.5 64.0 Q 720.5 65.0 724.5 57.0 Q 725.5 47.0 753.5 29.0 Q 789.5 1.0 811.5 -31.0 Q 821.5 -41.0 834.5 -34.0 Q 864.5 -10.0 871.5 77.0 Q 871.5 87.0 871.5 96.0 Q 856.5 261.0 870.5 283.0 Q 880.5 295.0 872.5 305.0 Q 862.5 315.0 822.5 330.0 Q 804.5 336.0 790.5 328.0 Q 771.5 321.0 713.5 311.0 Q 632.5 295.0 570.5 280.0 Q 513.5 267.0 471.5 260.0 C 441.5 255.0 456.5 219.0 485.5 228.0 Z" fill="lightgray"></path>
      </clipPath>
      <path clip-path="url(#make-me-a-hanzi-clip-15)" d="M 478.5 257.0 L 498.5 248.0 L 764.5 305.0 L 805.5 305.0 L 834.5 288.0 L 840.5 157.0 L 835.5 52.0 L 820.5 25.0 L 786.5 32.0 L 732.5 56.0 " fill="none" id="make-me-a-hanzi-animation-15" stroke-dasharray="858 1716" stroke-linecap="round"></path>

      <clipPath id="make-me-a-hanzi-clip-16">
      <path d="M 560.5 201.0 Q 553.5 205.0 534.5 207.0 Q 525.5 210.0 523.5 206.0 Q 519.5 202.0 525.5 190.0 Q 544.5 153.0 556.5 94.0 Q 557.5 76.0 569.5 64.0 Q 582.5 48.0 586.5 60.0 Q 587.5 67.0 588.5 78.0 L 585.5 106.0 Q 576.5 163.0 575.5 179.0 C 574.5 195.0 574.5 195.0 560.5 201.0 Z" fill="lightgray"></path>
      </clipPath>
      <path clip-path="url(#make-me-a-hanzi-clip-16)" d="M 529.5 201.0 L 555.5 173.0 L 578.5 64.0 " fill="none" id="make-me-a-hanzi-animation-16" stroke-dasharray="278 556" stroke-linecap="round"></path>

      <clipPath id="make-me-a-hanzi-clip-17">
      <path d="M 719.5 130.0 Q 734.5 170.0 748.5 183.0 Q 767.5 204.0 748.5 215.0 Q 733.5 225.0 712.5 239.0 Q 697.5 249.0 654.5 226.0 Q 608.5 211.0 560.5 201.0 C 531.5 195.0 546.5 171.0 575.5 179.0 Q 575.5 180.0 657.5 198.0 Q 681.5 204.0 687.5 194.0 Q 688.5 193.0 677.5 132.0 C 672.5 102.0 708.5 102.0 719.5 130.0 Z" fill="lightgray"></path>
      </clipPath>
      <path clip-path="url(#make-me-a-hanzi-clip-17)" d="M 568.5 198.0 L 587.5 194.0 L 642.5 205.0 L 670.5 217.0 L 705.5 214.0 L 718.5 197.0 L 704.5 154.0 L 685.5 144.0 " fill="none" id="make-me-a-hanzi-animation-17" stroke-dasharray="357 714" stroke-linecap="round"></path>

      <clipPath id="make-me-a-hanzi-clip-18">
      <path d="M 588.5 78.0 Q 595.5 77.0 606.5 79.0 Q 646.5 89.0 732.5 101.0 Q 741.5 102.0 742.5 110.0 Q 742.5 117.0 719.5 130.0 L 677.5 132.0 Q 676.5 132.0 674.5 131.0 Q 625.5 115.0 585.5 106.0 C 556.5 99.0 558.5 80.0 588.5 78.0 Z" fill="lightgray"></path>
      </clipPath>
      <path clip-path="url(#make-me-a-hanzi-clip-18)" d="M 592.5 86.0 L 602.5 94.0 L 671.5 112.0 L 711.5 115.0 L 733.5 110.0 " fill="none" id="make-me-a-hanzi-animation-18" stroke-dasharray="275 550" stroke-linecap="round"></path>

</g>
</svg>
